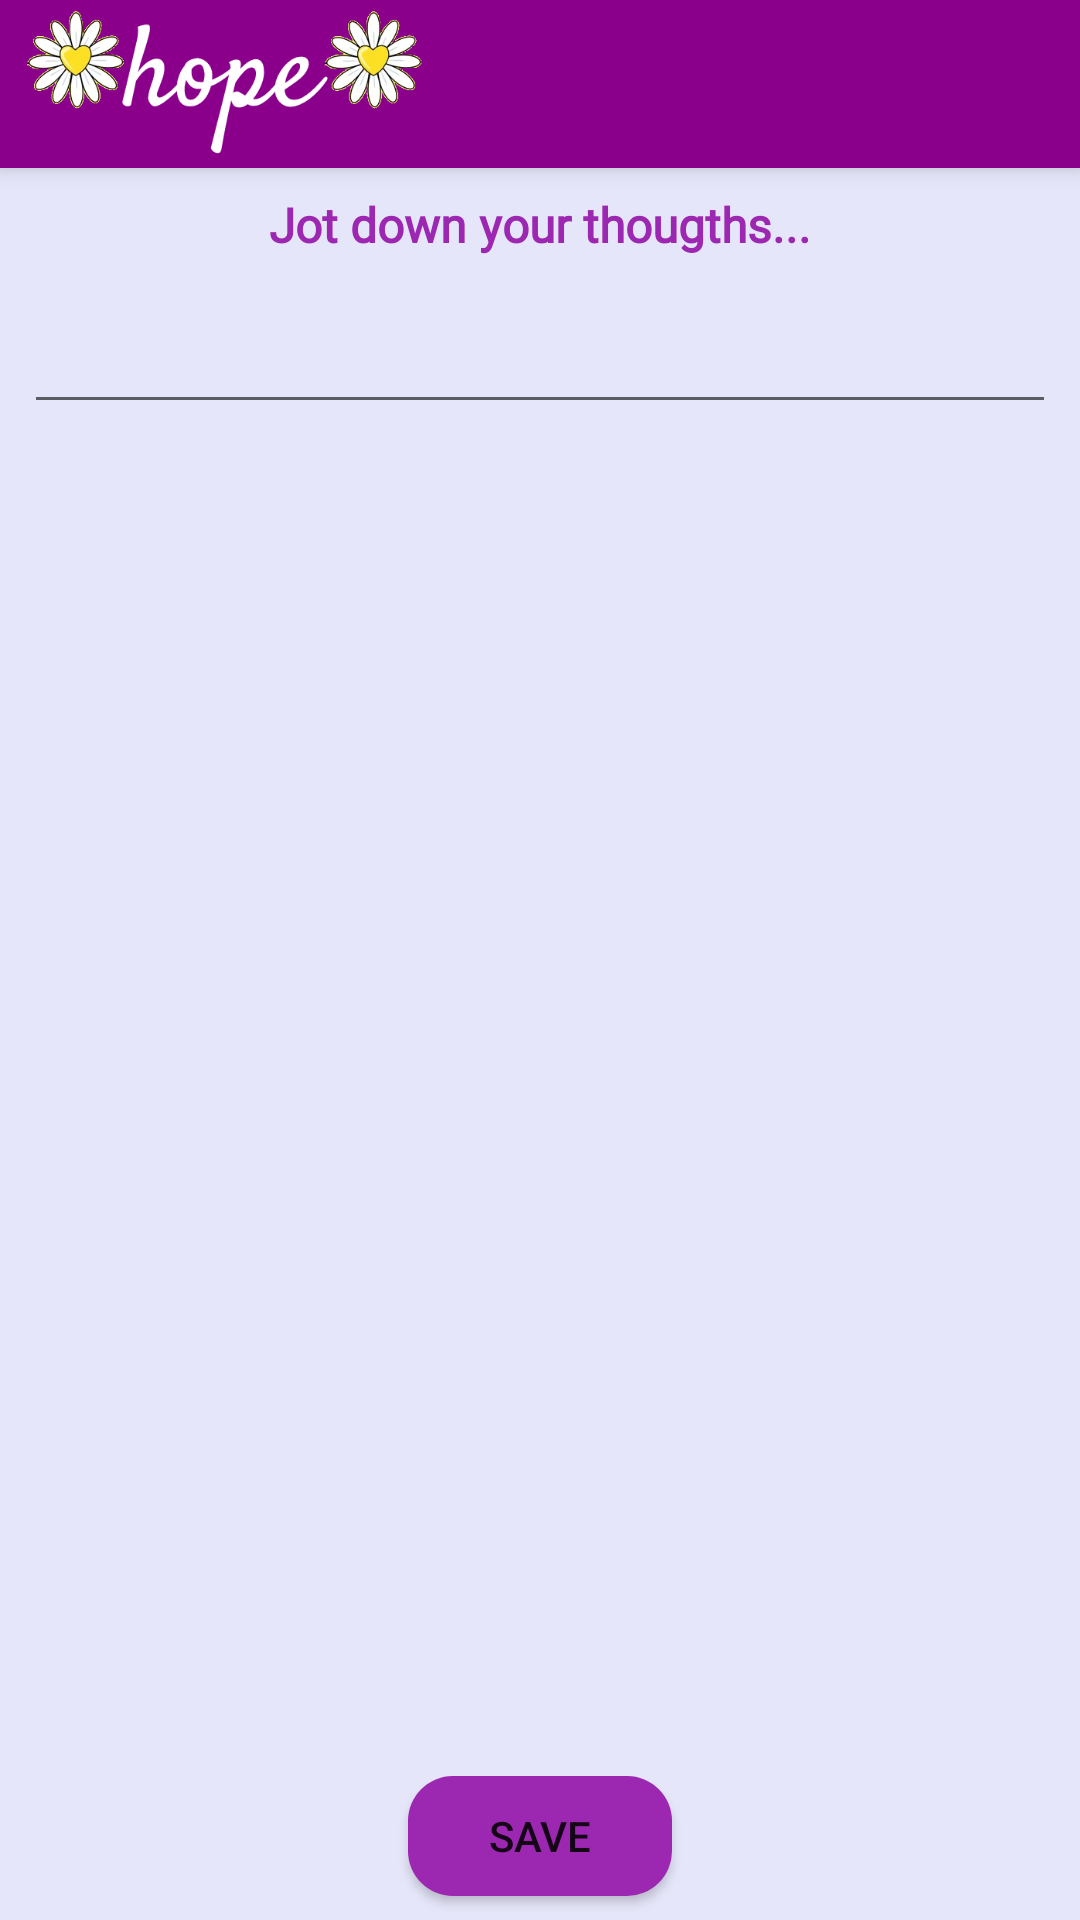

Produce the Android XML layout that renders to this screen, including the resource entries it uses.
<!-- AndroidManifest.xml: application theme Theme.SeniorProjectHospitalApp -->
<!-- res/layout/activity_user_journal.xml -->
<?xml version="1.0" encoding="utf-8"?>

<androidx.constraintlayout.widget.ConstraintLayout xmlns:android="http://schemas.android.com/apk/res/android"
    xmlns:app="http://schemas.android.com/apk/res-auto"
    xmlns:tools="http://schemas.android.com/tools"
    android:layout_width="match_parent"
    android:layout_height="match_parent"
    tools:context=".UserJournalActivity"
    android:background="#E6E6FA">

    <include
        android:id="@+id/mtoolbar"
        layout="@layout/main_toolbar" />

    <TextView
        android:id="@+id/textView20"
        android:layout_width="wrap_content"
        android:layout_height="wrap_content"
        android:layout_marginTop="8dp"
        android:fontFamily="@font/hind_regular"
        android:text="Jot down your thougths..."
        android:textColor="#9C27B0"
        android:textSize="16sp"
        android:textStyle="bold"
        app:layout_constraintEnd_toEndOf="parent"
        app:layout_constraintStart_toStartOf="parent"
        app:layout_constraintTop_toBottomOf="@+id/mtoolbar" />

    <Button
        android:id="@+id/b_saveNotes"
        android:layout_width="wrap_content"
        android:layout_height="40dp"
        android:layout_marginBottom="8dp"
        android:background="@drawable/customized_button"
        android:elevation="12dp"
        android:text="Save"
        app:backgroundTint="#9C27B0"
        app:layout_constraintBottom_toBottomOf="parent"
        app:layout_constraintEnd_toEndOf="parent"
        app:layout_constraintStart_toStartOf="parent" />

    <ScrollView
        android:layout_width="match_parent"
        android:layout_height="match_parent"
        android:layout_marginTop="100dp"
        android:layout_marginBottom="50dp">

        <EditText
            android:id="@+id/e_userJournalNotes"
            android:layout_width="match_parent"
            android:layout_height="match_parent"
            android:layout_marginTop="0dp"
            android:layout_marginBottom="0dp"
            android:layout_marginLeft="8dp"
            android:layout_marginRight="8dp"
            android:gravity="start|top"
            android:inputType="textMultiLine"
            app:layout_constraintBottom_toBottomOf="parent"
            app:layout_constraintEnd_toEndOf="parent"
            app:layout_constraintStart_toStartOf="parent"
            app:layout_constraintTop_toBottomOf="@+id/textView20" />

    </ScrollView>

</androidx.constraintlayout.widget.ConstraintLayout>
<!-- res/layout/main_toolbar.xml (included above) -->
<?xml version="1.0" encoding="utf-8"?>

<androidx.appcompat.widget.Toolbar xmlns:android="http://schemas.android.com/apk/res/android"
    xmlns:app="http://schemas.android.com/apk/res-auto"
    android:id="@+id/mtoolbar"
    android:layout_width="match_parent"
    android:layout_height="?attr/actionBarSize"
    android:background="#8B008B"
    android:elevation="4dp"
    android:theme="@style/ThemeOverlay.AppCompat.Dark.ActionBar"
    app:contentInsetStart="0dp"
    app:contentInsetStartWithNavigation="10dp"
    app:title="">

    <ImageView
        android:layout_width="150dp"
        android:layout_height="50dp"
        android:src="@drawable/toolbar_logo2" />
</androidx.appcompat.widget.Toolbar>
<!-- resources referenced by this layout -->
<resources>
  <!-- drawable customized_button (drawable) -->
  <?xml version="1.0" encoding="utf-8"?>
  <selector xmlns:android="http://schemas.android.com/apk/res/android">
  
      <item android:state_enabled="true" >
          <shape android:shape="rectangle">
              <solid android:color="#8B008B"/>
              <corners android:radius="15dp"/>
          </shape>
      </item>
  
  </selector>
  <!-- drawable toolbar_logo2: png bitmap (drawable-v24, 27076 bytes) -->
  <style name="Theme.SeniorProjectHospitalApp" parent="Theme.MaterialComponents.DayNight.NoActionBar">
          
          <item name="colorPrimary">@color/purple_500</item>
          <item name="colorPrimaryVariant">#8B008B</item>
          <item name="colorOnPrimary">@color/white</item>
          
          <item name="colorSecondary">@color/teal_200</item>
          <item name="colorSecondaryVariant">@color/teal_700</item>
          <item name="colorOnSecondary">@color/black</item>
          
          <item name="android:statusBarColor" tools:targetApi="l">?attr/colorPrimaryVariant</item>
          
      </style>
  <color name="purple_500">#FF6200EE</color>
  <color name="white">#FFFFFFFF</color>
  <color name="teal_200">#FF03DAC5</color>
  <color name="teal_700">#FF018786</color>
  <color name="black">#FF000000</color>
</resources>
